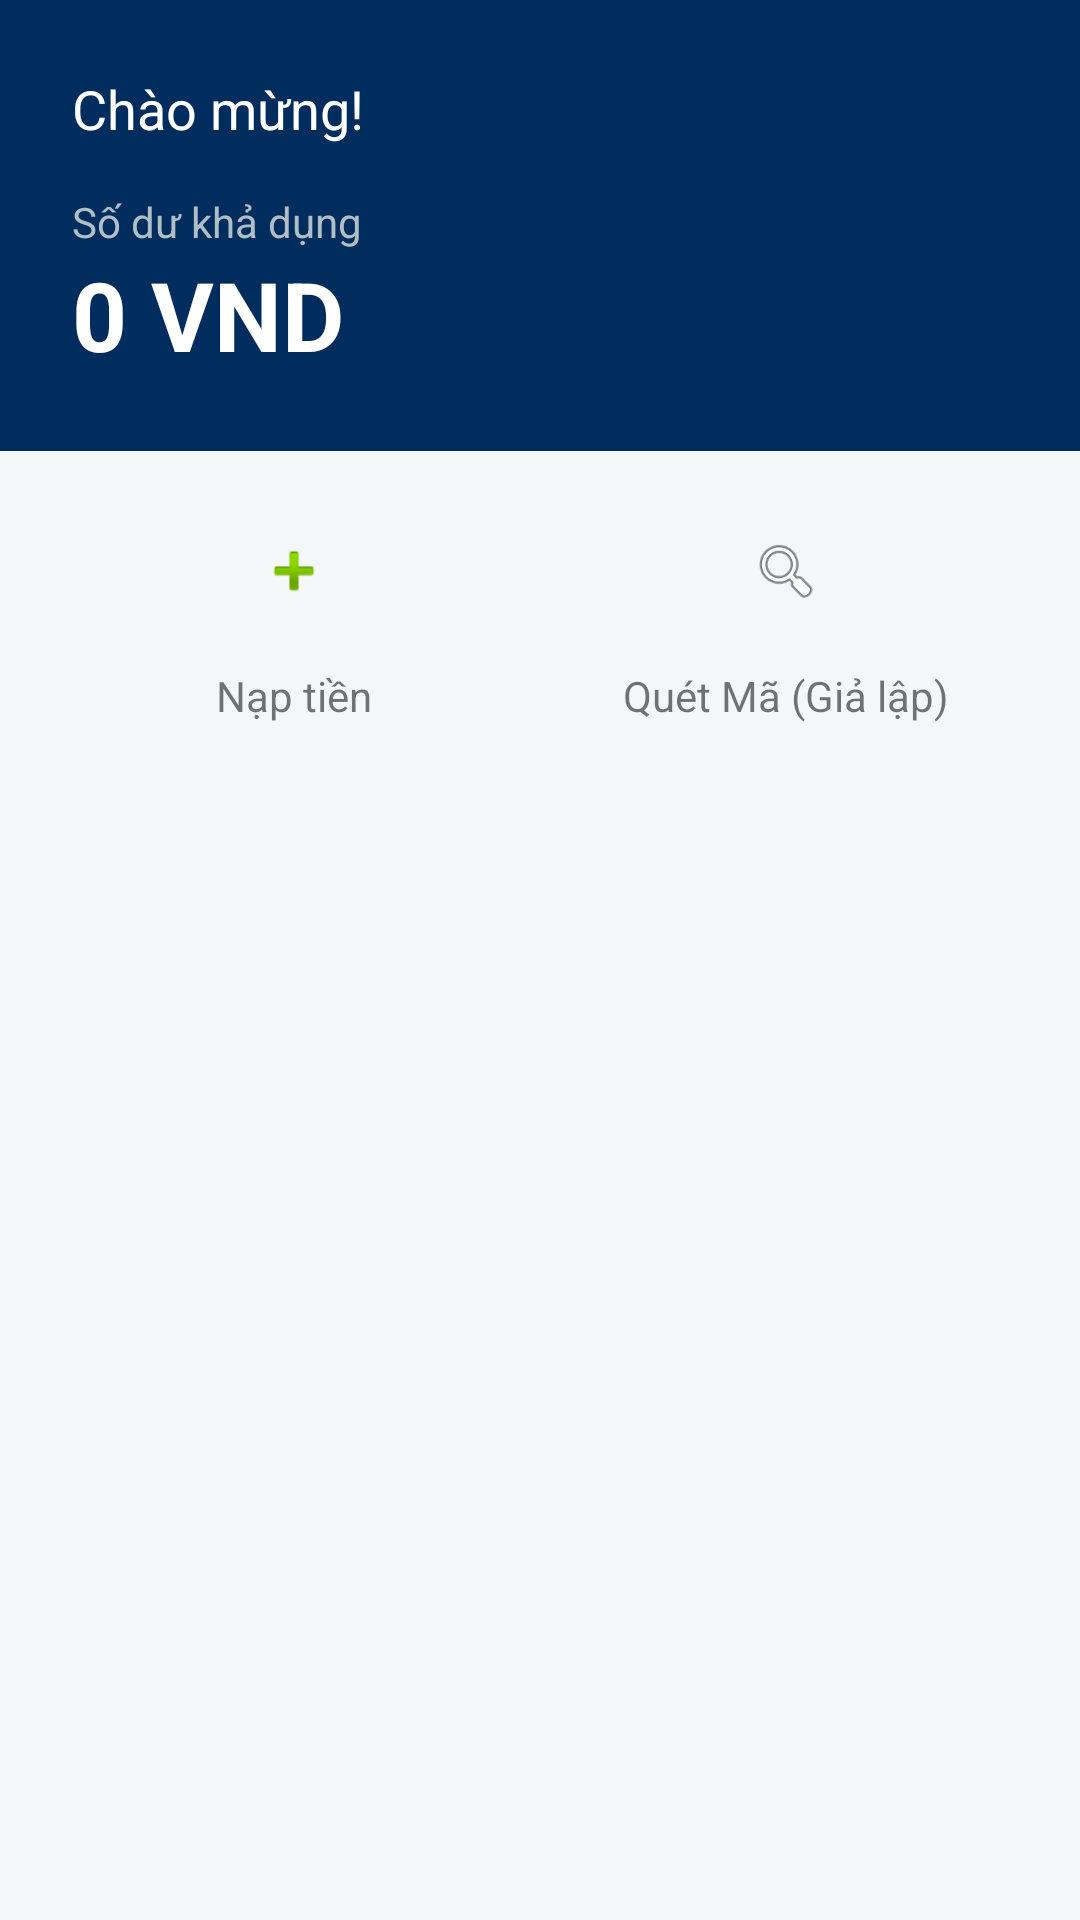

Reconstruct the res/layout file that produces this screen, plus the resources it refers to.
<!-- AndroidManifest.xml: application theme Theme.JavaUserApp -->
<!-- res/layout/fragment_home.xml -->
<?xml version="1.0" encoding="utf-8"?>
<LinearLayout xmlns:android="http://schemas.android.com/apk/res/android"
    android:layout_width="match_parent"
    android:layout_height="match_parent"
    android:orientation="vertical"
    android:background="@color/gray_bg">

    <LinearLayout
        android:layout_width="match_parent"
        android:layout_height="wrap_content"
        android:background="@color/navy_blue"
        android:orientation="vertical"
        android:padding="24dp">

        <TextView
            android:id="@+id/tvWelcome"
            android:layout_width="wrap_content"
            android:layout_height="wrap_content"
            android:text="Chào mừng!"
            android:textColor="@color/white"
            android:textSize="18sp" />

        <TextView
            android:layout_width="wrap_content"
            android:layout_height="wrap_content"
            android:text="Số dư khả dụng"
            android:textColor="#B0BEC5"
            android:textSize="14sp"
            android:layout_marginTop="16dp" />

        <TextView
            android:id="@+id/tvBalance"
            android:layout_width="wrap_content"
            android:layout_height="wrap_content"
            android:text="0 VND"
            android:textColor="@color/white"
            android:textSize="32sp"
            android:textStyle="bold" />
    </LinearLayout>

    <LinearLayout
        android:layout_width="match_parent"
        android:layout_height="wrap_content"
        android:orientation="horizontal"
        android:weightSum="2"
        android:padding="16dp">

        <LinearLayout
            android:id="@+id/btnNavTopup"
            android:layout_width="0dp"
            android:layout_height="wrap_content"
            android:layout_weight="1"
            android:orientation="vertical"
            android:gravity="center">
            <ImageView
                android:layout_width="48dp"
                android:layout_height="48dp"
                android:background="@drawable/circle_bg"
                android:padding="12dp"
                android:src="@android:drawable/ic_input_add" />
            <TextView
                android:layout_width="wrap_content"
                android:layout_height="wrap_content"
                android:text="Nạp tiền"
                android:layout_marginTop="8dp" />
        </LinearLayout>
        
        <LinearLayout
            android:id="@+id/btnScan"
            android:layout_width="0dp"
            android:layout_height="wrap_content"
            android:layout_weight="1"
            android:orientation="vertical"
            android:gravity="center">
            <ImageView
                android:layout_width="48dp"
                android:layout_height="48dp"
                android:background="@drawable/circle_bg"
                android:padding="12dp"
                android:src="@android:drawable/ic_menu_search" />
            <TextView
                android:layout_width="wrap_content"
                android:layout_height="wrap_content"
                android:text="Quét Mã (Giả lập)"
                android:layout_marginTop="8dp" />
        </LinearLayout>
    </LinearLayout>

</LinearLayout>
<!-- resources referenced by this layout -->
<resources>
  <color name="gray_bg">#F5F6F8</color>
  <color name="navy_blue">#002D5E</color>
  <color name="white">#FFFFFF</color>
  <style name="Theme.JavaUserApp" parent="Theme.MaterialComponents.Light.NoActionBar">
          <item name="colorPrimary">@color/navy_blue</item>
          <item name="colorPrimaryVariant">@color/navy_light</item>
          <item name="colorOnPrimary">@color/white</item>
          <item name="colorSecondary">@color/accent_blue</item>
          <item name="colorSecondaryVariant">@color/accent_blue</item>
          <item name="colorOnSecondary">@color/black</item>
          <item name="android:statusBarColor">@color/navy_blue</item>
      </style>
  <color name="navy_light">#0D1B2A</color>
  <color name="accent_blue">#1E88E5</color>
  <color name="black">#000000</color>
</resources>
